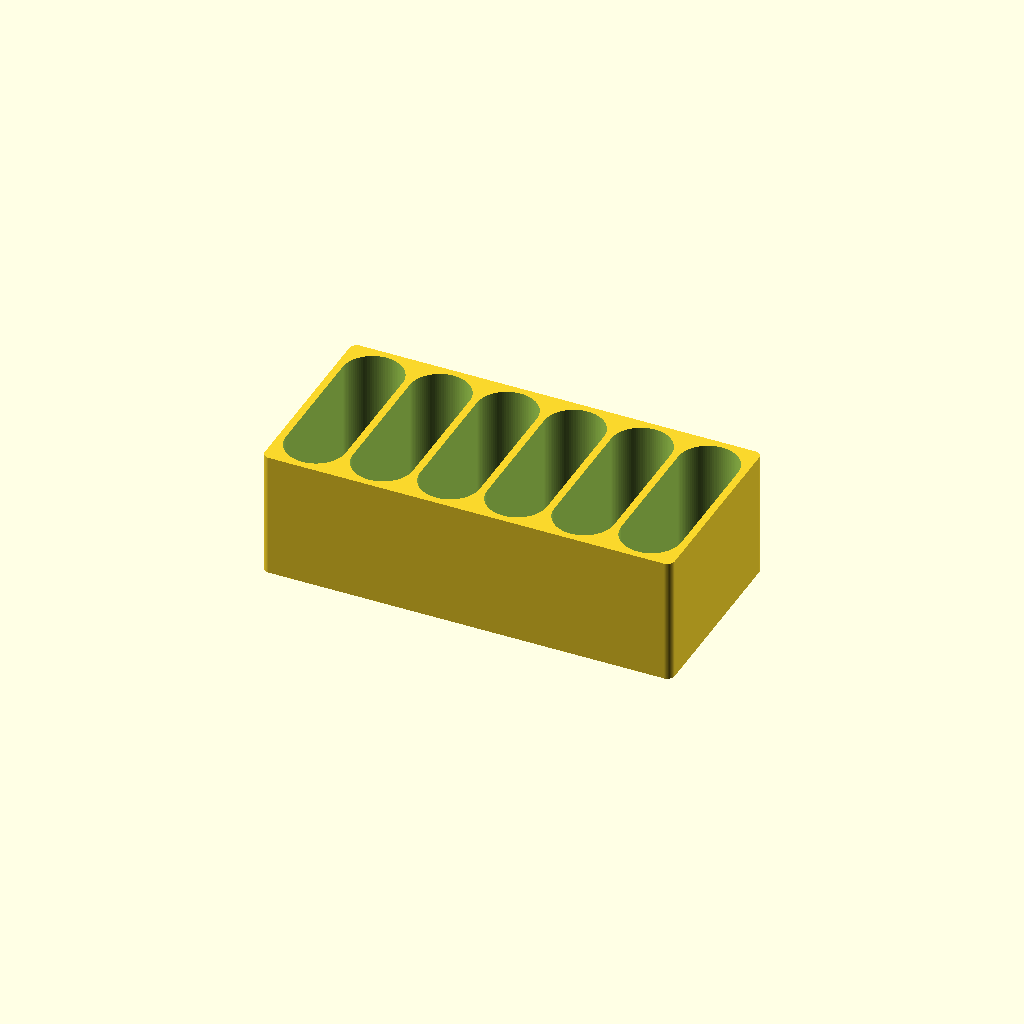
Cell 1: the model at its default parameters.
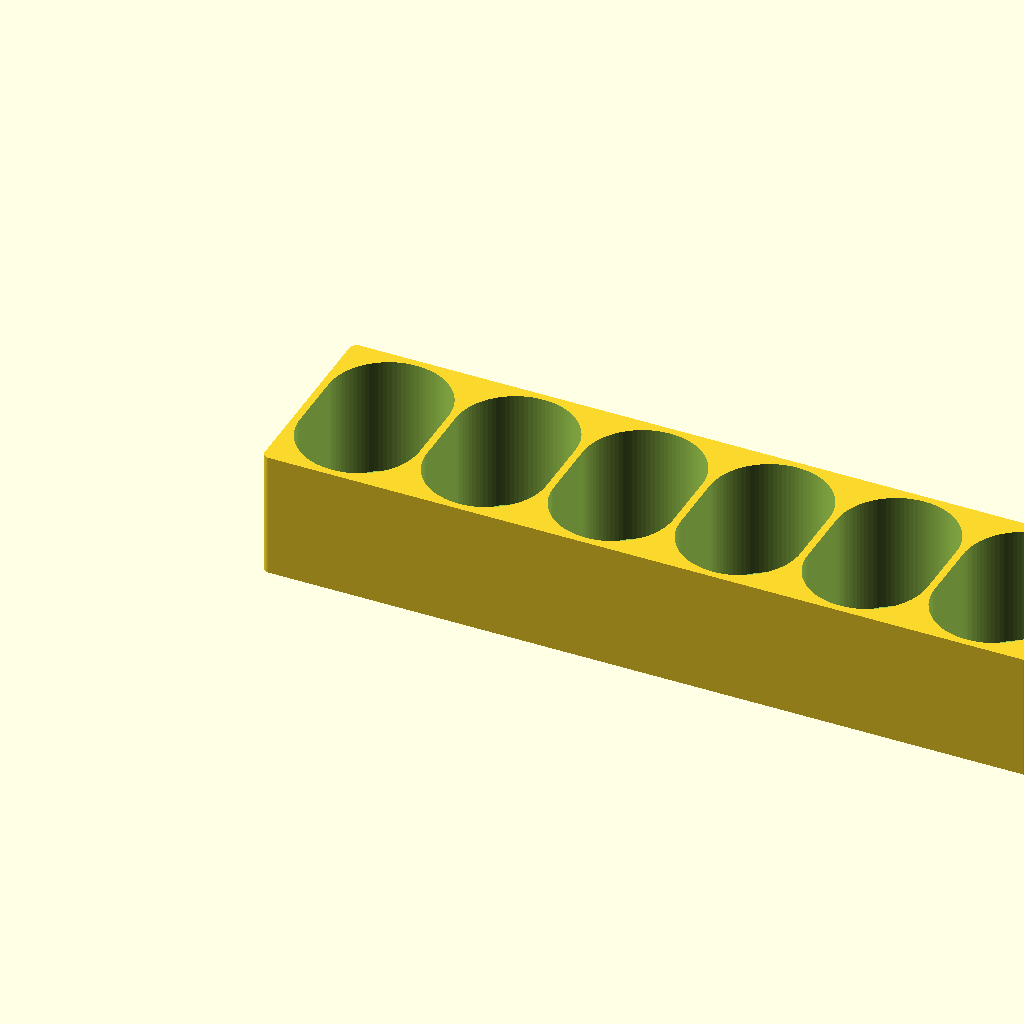
Cell 2: the same model with bat_x = 33.
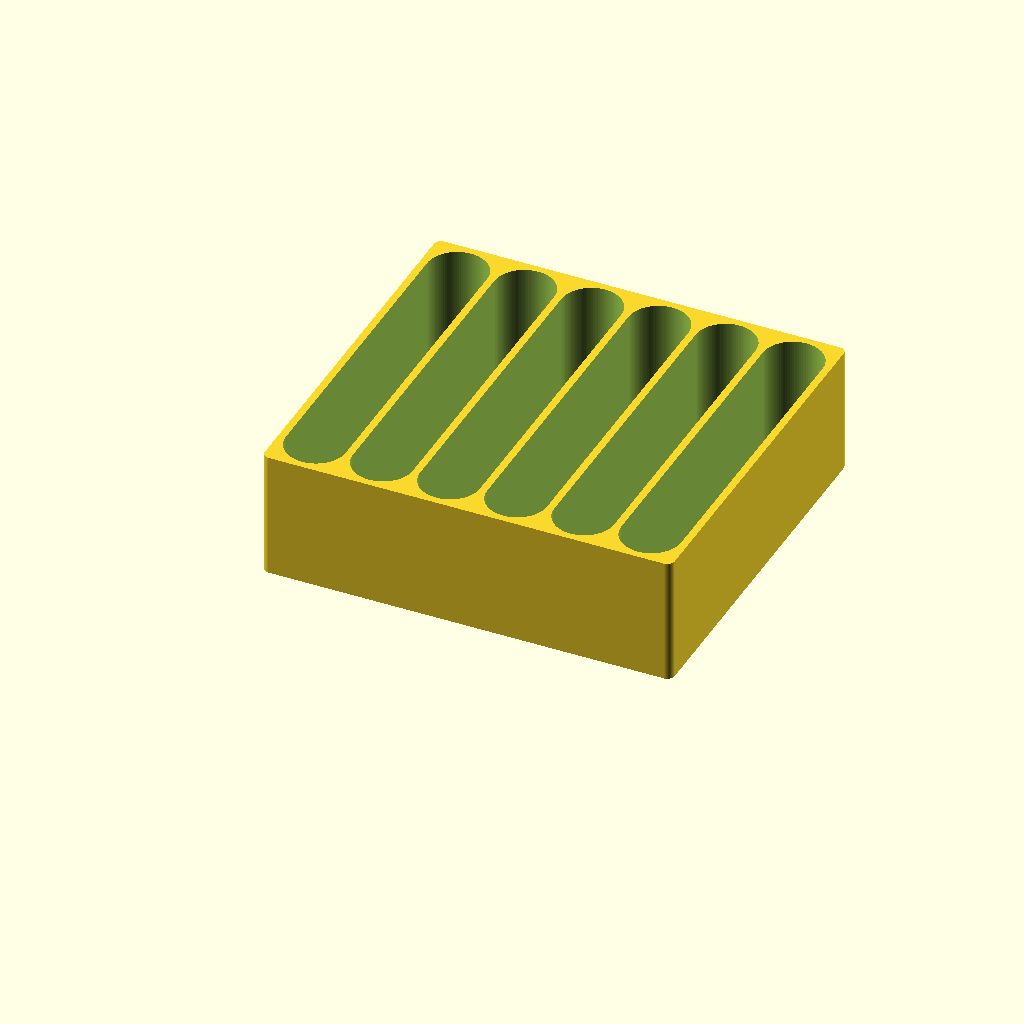
Cell 3: the same model with bat_y = 100.
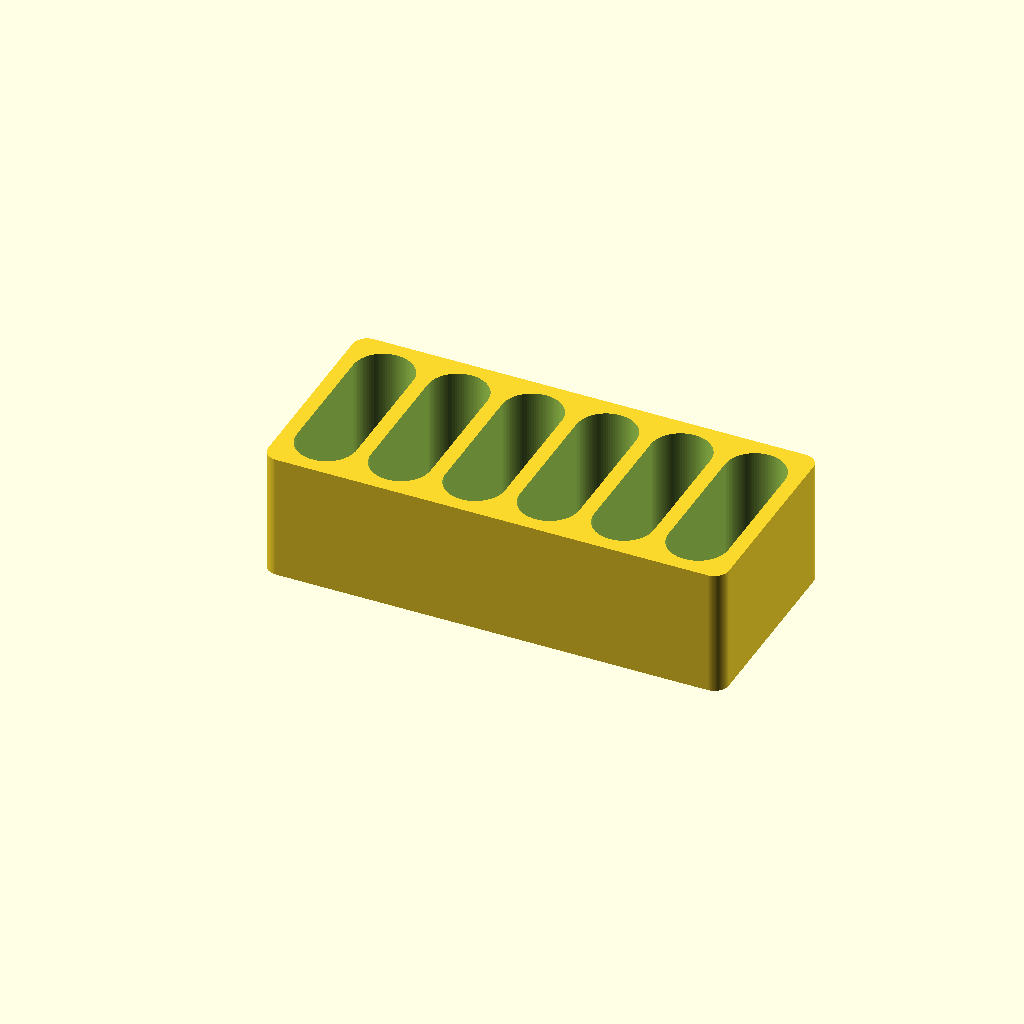
Cell 4: wall = 4 (everything else at default).
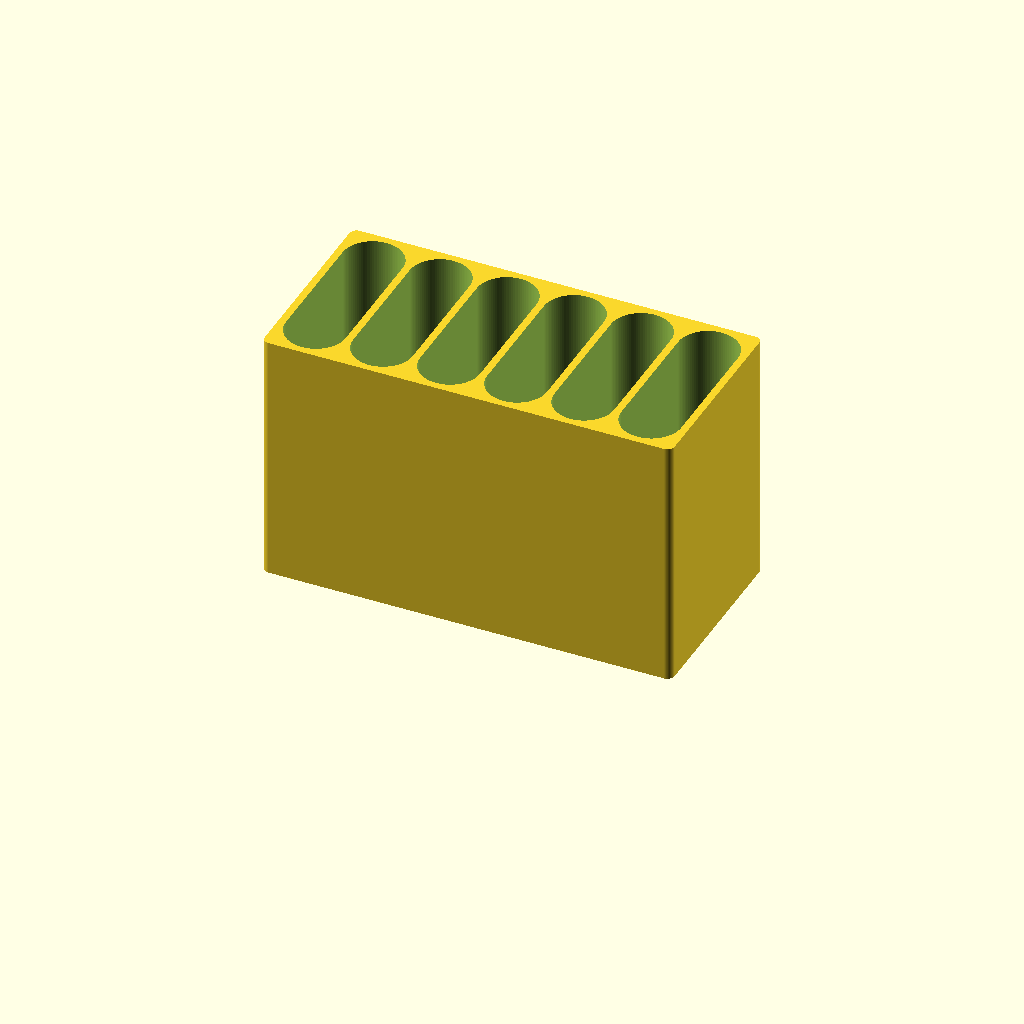
Cell 5: hgt = 70 (everything else at default).
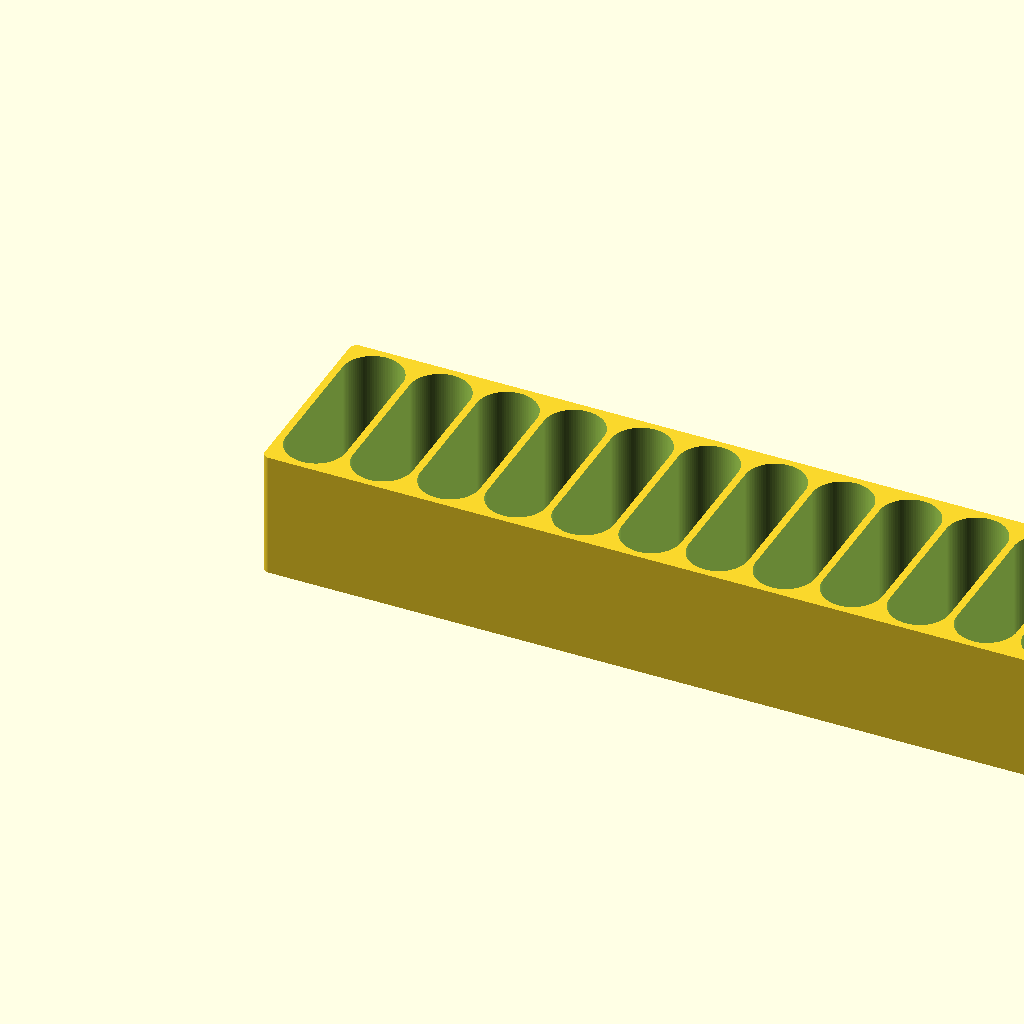
Cell 6: n_wells = 12 (everything else at default).
All cells are drawn from one camera (rotation 55°, 0°, 25°, orthographic, colour scheme Cornfield), so only the parameter changes between them.
Source of the model, Sock_Battery_Holder/Sock_Battery_Holder.scad:
$fn     = 90;
bat_x   = 16.50; // Thickness of battery (actual is 16.75)
bat_y   = 50.00; // Width of battery (actual is 49.25)
wall    =  2.00; // Thickness of holder walls & floor
hgt     = 35.00; // Height of walls
n_wells =  6;    // Number of wells

module battery_well () {
  hull () {
    translate ([bat_x / 2, bat_x / 2, 0])
      cylinder (d = bat_x, h = hgt);
    translate ([bat_x / 2, bat_y - (bat_x / 2), 0])
      cylinder (d = bat_x, h = hgt);
  }
}

module battery_wells () {
  for (i = [0 : n_wells - 1])
    translate ([wall + ((bat_x + wall) * i), wall, 0])
      battery_well ();
}

module exterior () {
  corners = [
    [wall,                     wall,         0],
    [(bat_x + wall) * n_wells, wall,         0],
    [wall,                     bat_y + wall, 0],
    [(bat_x + wall) * n_wells, bat_y + wall, 0],
  ];

  hull ()
    for (i = [0 : len (corners) - 1])
      translate (corners [i])
        cylinder (r = wall, h = hgt);
}

difference () {
  translate ([0, 0, 0])
    exterior ();
  translate ([0, 0, wall])
    battery_wells ();
}
Customizer parameters (derived from the source; name, type, default, range or options):
bat_x: number, default 16.5
bat_y: number, default 50
wall: number, default 2
hgt: number, default 35
n_wells: number, default 6
